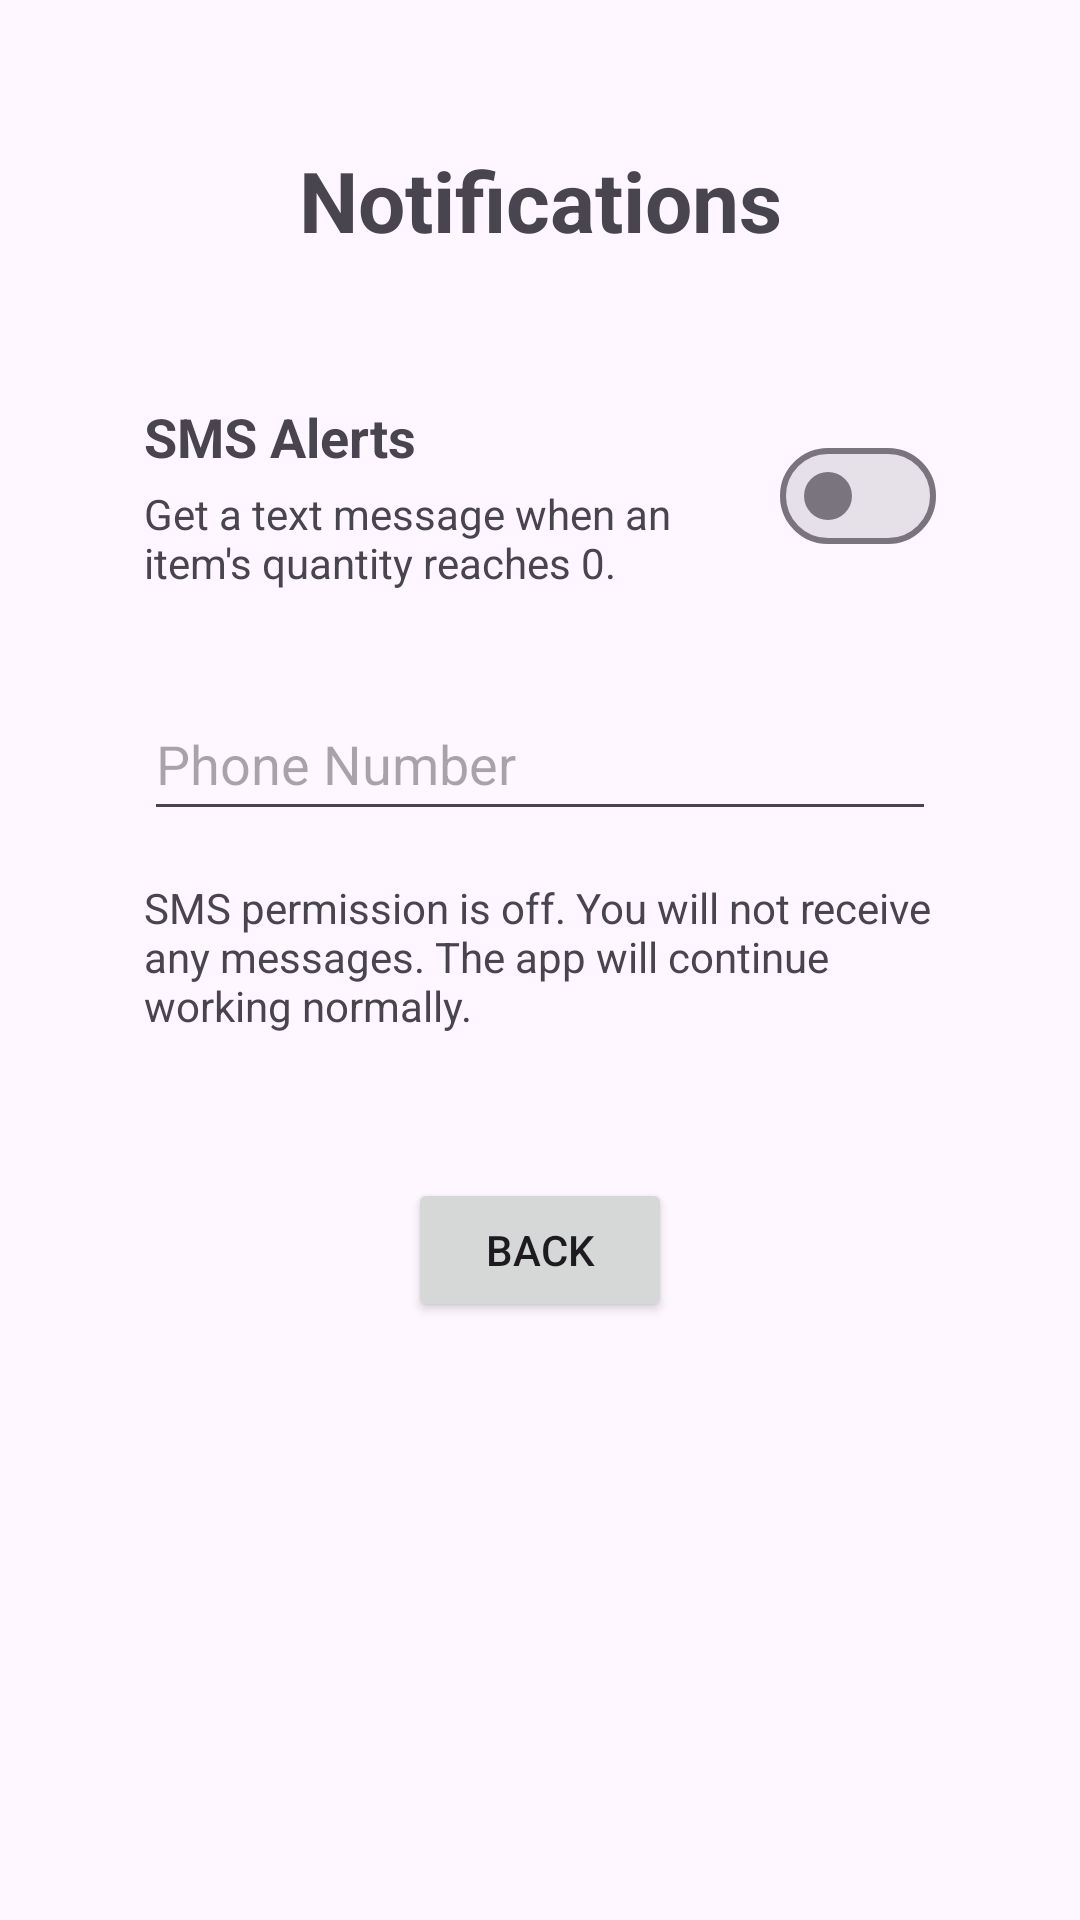

Here is an Android app screen rendered from its layout file. Give the layout XML and the strings, colors and styles it references.
<!-- AndroidManifest.xml: application theme Theme.AbraarIqbalOption1InventoryApp -->
<!-- res/layout/activity_sms_setting.xml -->
<?xml version="1.0" encoding="utf-8"?>
<androidx.constraintlayout.widget.ConstraintLayout xmlns:android="http://schemas.android.com/apk/res/android"
    xmlns:app="http://schemas.android.com/apk/res-auto"
    xmlns:tools="http://schemas.android.com/tools"
    android:id="@+id/main"
    android:layout_width="match_parent"
    android:layout_height="match_parent"
    tools:context=".smsSettingActivity">

    <TextView
        android:id="@+id/settingsTitle"
        android:layout_width="wrap_content"
        android:layout_height="wrap_content"
        android:layout_marginTop="48dp"
        android:text="Notifications"
        android:textSize="28sp"
        android:textStyle="bold"
        app:layout_constraintTop_toTopOf="parent"
        app:layout_constraintStart_toStartOf="parent"
        app:layout_constraintEnd_toEndOf="parent" />

    <TextView
        android:id="@+id/smsLabel"
        android:layout_width="0dp"
        android:layout_height="wrap_content"
        android:layout_marginStart="48dp"
        android:layout_marginTop="48dp"
        android:layout_marginEnd="16dp"
        android:text="SMS Alerts"
        android:textSize="18sp"
        android:textStyle="bold"
        app:layout_constraintTop_toBottomOf="@id/settingsTitle"
        app:layout_constraintStart_toStartOf="parent"
        app:layout_constraintEnd_toStartOf="@id/smsSwitch" />

    <TextView
        android:id="@+id/smsDescription"
        android:layout_width="0dp"
        android:layout_height="wrap_content"
        android:layout_marginTop="4dp"
        android:text="Get a text message when an item's quantity reaches 0."
        android:textSize="14sp"
        app:layout_constraintTop_toBottomOf="@id/smsLabel"
        app:layout_constraintStart_toStartOf="@id/smsLabel"
        app:layout_constraintEnd_toEndOf="@id/smsLabel" />

    <com.google.android.material.materialswitch.MaterialSwitch
        android:id="@+id/smsSwitch"
        android:layout_width="wrap_content"
        android:layout_height="wrap_content"
        android:layout_marginEnd="48dp"
        android:minWidth="48dp"
        android:minHeight="48dp"
        android:contentDescription="Enable SMS Alerts"
        android:nextFocusDown="@id/phoneNumberInput"
        app:layout_constraintTop_toTopOf="@+id/smsLabel"
        app:layout_constraintBottom_toBottomOf="@+id/smsDescription"
        app:layout_constraintEnd_toEndOf="parent" />

    <EditText
        android:id="@+id/phoneNumberInput"
        android:layout_width="0dp"
        android:layout_height="wrap_content"
        android:minHeight="48dp"
        android:layout_marginStart="48dp"
        android:layout_marginTop="32dp"
        android:layout_marginEnd="48dp"
        android:hint="Phone Number"
        android:inputType="phone"
        android:autofillHints="phone"
        android:imeOptions="actionDone"
        app:layout_constraintWidth_max="488dp"
        app:layout_constraintTop_toBottomOf="@id/smsDescription"
        app:layout_constraintStart_toStartOf="parent"
        app:layout_constraintEnd_toEndOf="parent" />

    <TextView
        android:id="@+id/permissionStatus"
        android:layout_width="0dp"
        android:layout_height="wrap_content"
        android:layout_marginTop="16dp"
        android:text="SMS permission is off. You will not receive any messages. The app will continue working normally."
        android:textSize="14sp"
        app:layout_constraintTop_toBottomOf="@id/phoneNumberInput"
        app:layout_constraintStart_toStartOf="@id/phoneNumberInput"
        app:layout_constraintEnd_toEndOf="@id/phoneNumberInput" />

    <Button
        android:id="@+id/backButton"
        android:layout_width="wrap_content"
        android:layout_height="wrap_content"
        android:layout_marginTop="48dp"
        android:text="Back"
        app:layout_constraintTop_toBottomOf="@id/permissionStatus"
        app:layout_constraintStart_toStartOf="parent"
        app:layout_constraintEnd_toEndOf="parent" />


</androidx.constraintlayout.widget.ConstraintLayout>
<!-- resources referenced by this layout -->
<resources>
  <style name="Theme.AbraarIqbalOption1InventoryApp" parent="Base.Theme.AbraarIqbalOption1InventoryApp" />
  <style name="Base.Theme.AbraarIqbalOption1InventoryApp" parent="Theme.Material3.DayNight.NoActionBar">
          
          
      </style>
</resources>
